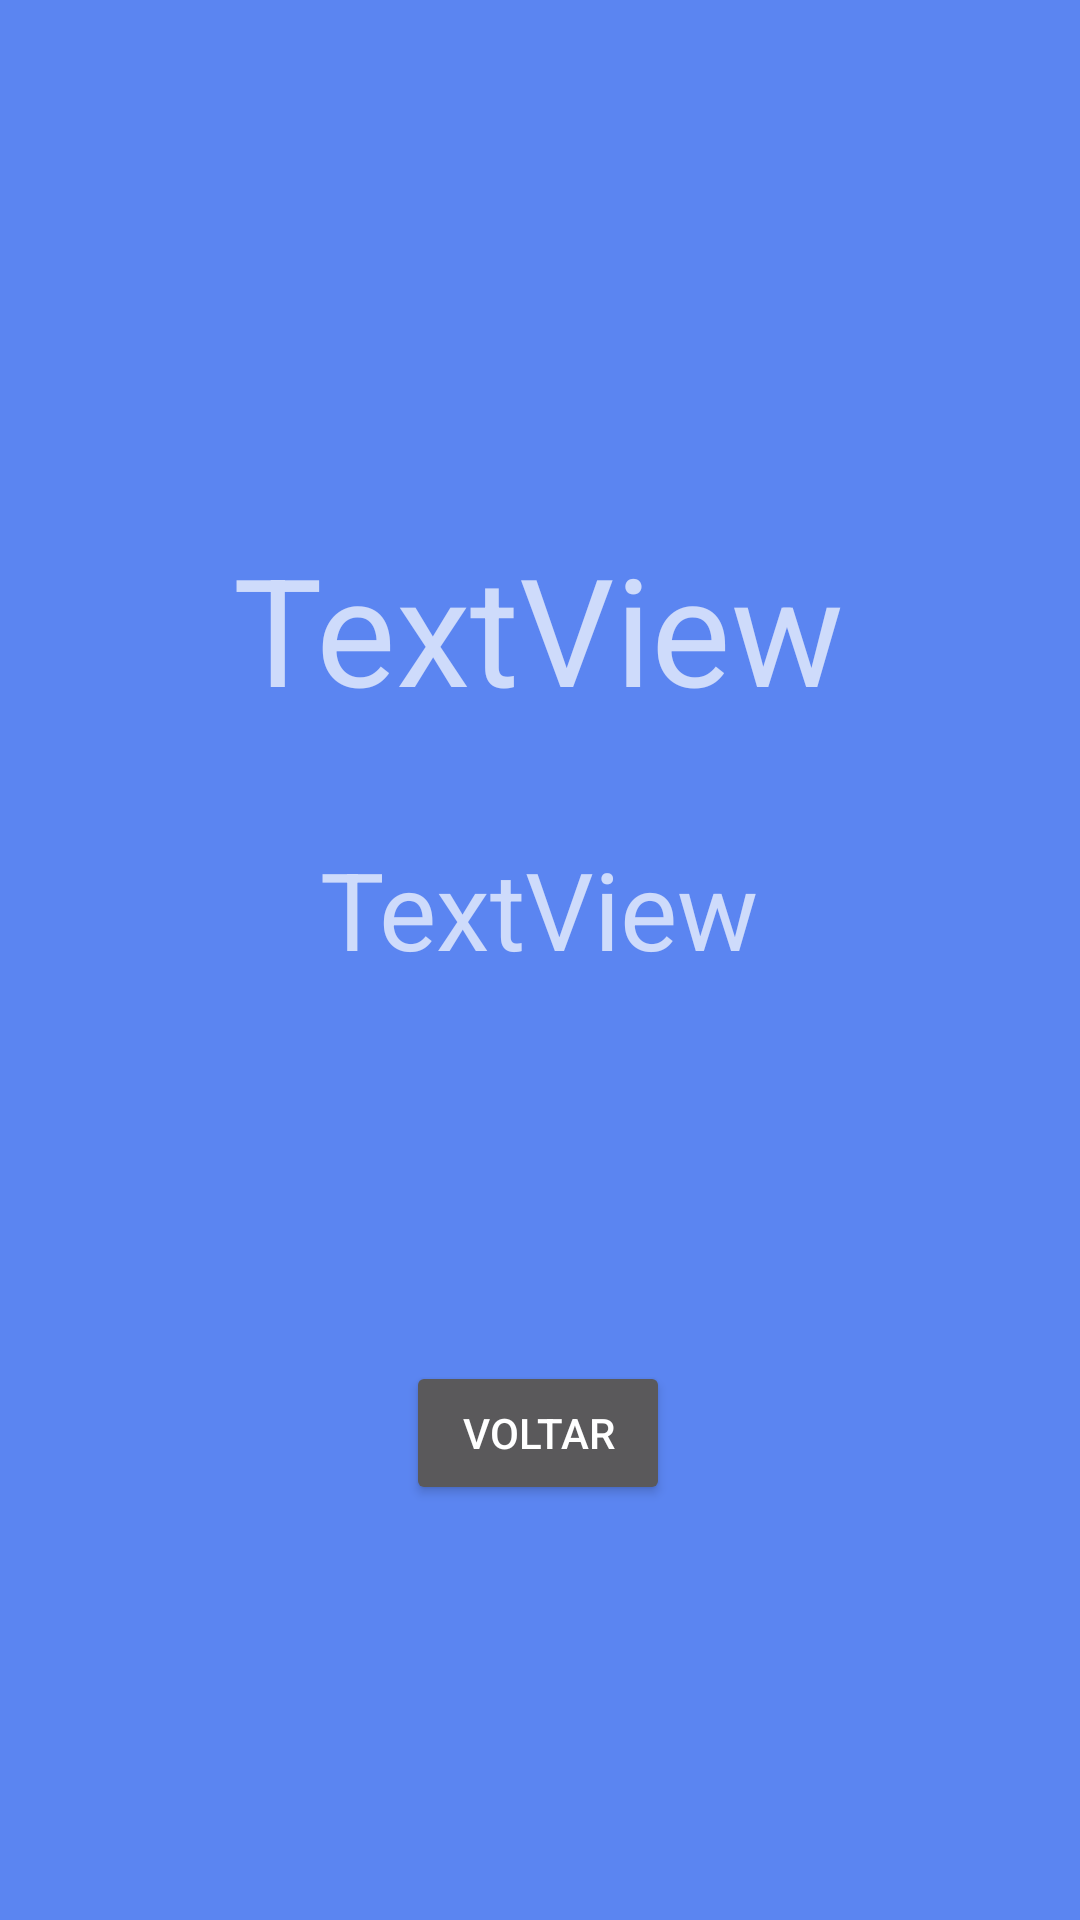

Write the Android layout XML for this screen, with the resource values it uses.
<!-- AndroidManifest.xml: application theme Theme.MaterialComponents.NoActionBar -->
<!-- res/layout/activity_result.xml -->
<?xml version="1.0" encoding="utf-8"?>

<androidx.constraintlayout.widget.ConstraintLayout xmlns:android="http://schemas.android.com/apk/res/android"
    xmlns:app="http://schemas.android.com/apk/res-auto"
    xmlns:tools="http://schemas.android.com/tools"
    android:layout_width="match_parent"
    android:layout_height="match_parent"
    android:background="#5B85F1"
    tools:context=".ResultActivity">

    <TextView
        android:id="@+id/textView2"
        android:layout_width="wrap_content"
        android:layout_height="wrap_content"
        android:layout_marginTop="36dp"
        android:text="TextView"
        android:textSize="36sp"
        app:layout_constraintEnd_toEndOf="parent"
        app:layout_constraintHorizontal_bias="0.498"
        app:layout_constraintStart_toStartOf="parent"
        app:layout_constraintTop_toBottomOf="@+id/numberInputed" />

    <Button
        android:id="@+id/btnBack"
        android:layout_width="wrap_content"
        android:layout_height="wrap_content"
        android:layout_marginTop="68dp"
        android:text="Voltar"
        app:layout_constraintBottom_toBottomOf="parent"
        app:layout_constraintEnd_toEndOf="parent"
        app:layout_constraintHorizontal_bias="0.498"
        app:layout_constraintStart_toStartOf="parent"
        app:layout_constraintTop_toBottomOf="@+id/textView2"
        app:layout_constraintVertical_bias="0.297" />

    <TextView
        android:id="@+id/numberInputed"
        android:layout_width="wrap_content"
        android:layout_height="wrap_content"
        android:layout_marginTop="176dp"
        android:text="TextView"
        android:textSize="50sp"
        app:layout_constraintEnd_toEndOf="parent"
        app:layout_constraintHorizontal_bias="0.497"
        app:layout_constraintStart_toStartOf="parent"
        app:layout_constraintTop_toTopOf="parent" />
</androidx.constraintlayout.widget.ConstraintLayout>
<!-- resources referenced by this layout -->
<resources>

</resources>
